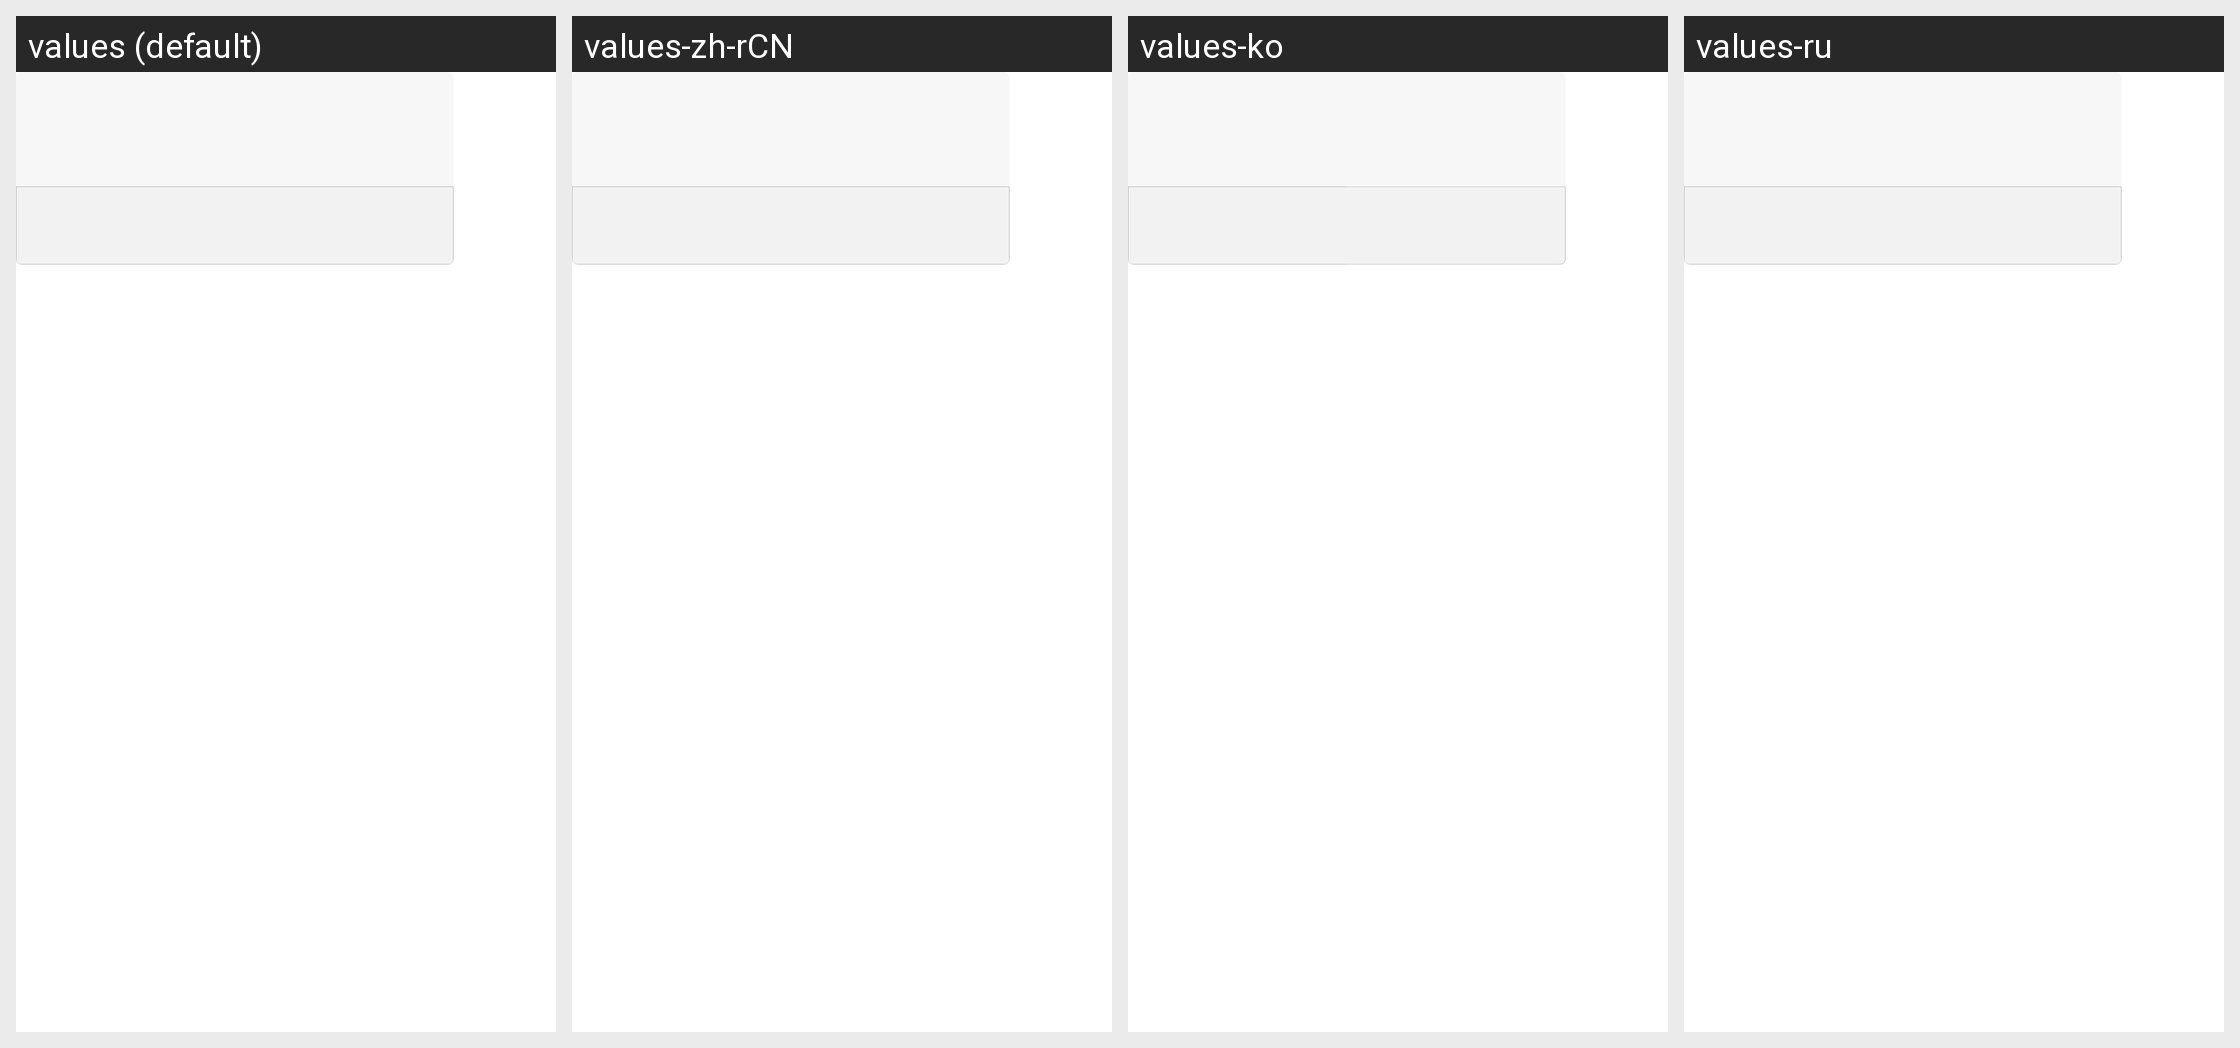

Translations of the strings shown on this Android screen, per locale in the grid:
Android screen res/layout/fimisdk_dialog_custom.xml rendered under 4 locales, left to right: values (default), values-zh-rCN, values-ko, values-ru. Device: Nexus 5 (rendered at 1080×1920; each locale shown at half size, 540×960, under a caption strip naming it); theme AppTheme.
Other locales in the repository, not shown: values-de-rDE, values-es-rES, values-pt-rBR, values-zh-rTW.
Strings drawn on this screen, with the default value and each locale's value (text and hints the layout hard-codes, and strings that could not be matched under every locale, appear in the picture but are not listed):

cancel
  values: Cancel
  values-zh-rCN: 取消
  values-ko: 취소하다
  values-ru: Отмена

ensure
  values: OK
  values-zh-rCN: 确定
  values-ko: OK
  values-ru: OK
